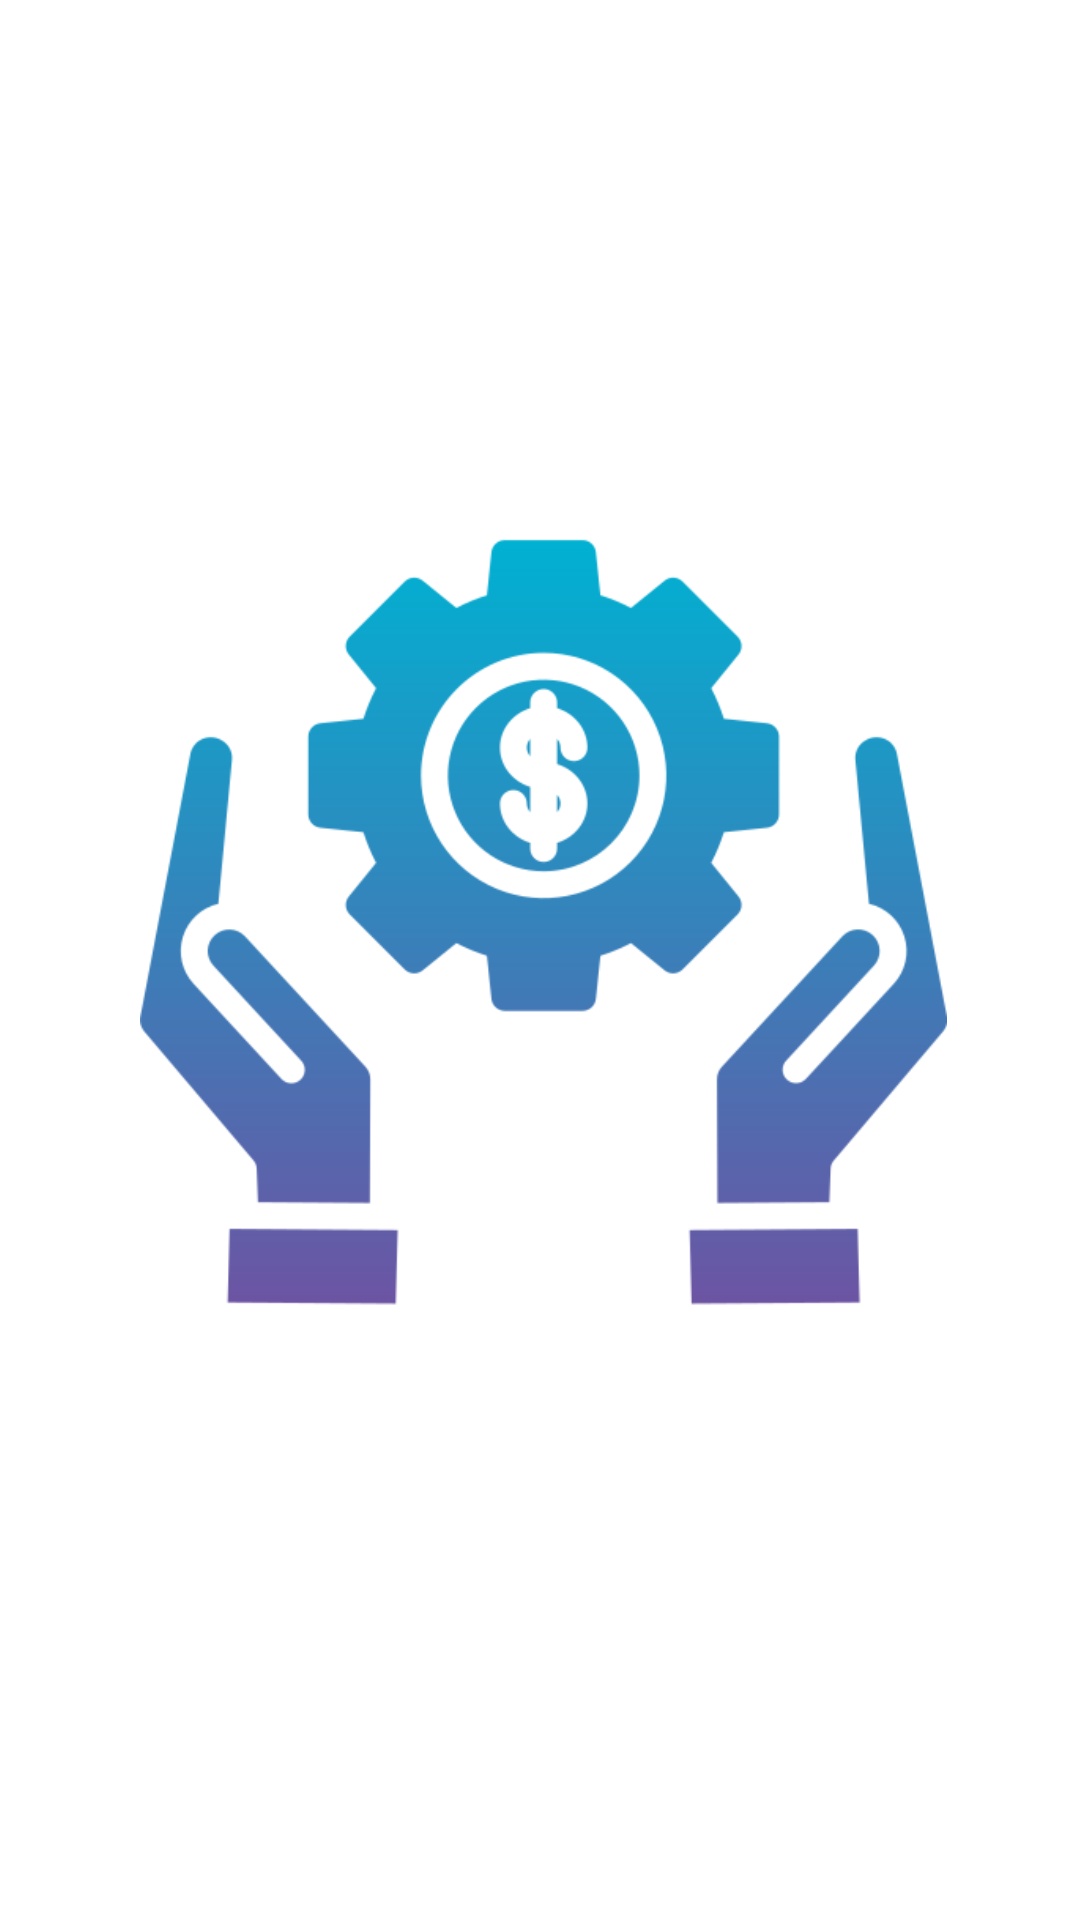

Android layout source for this screen:
<!-- AndroidManifest.xml: application theme Theme.PRO1expenseapp -->
<!-- res/layout/activity_splash_screen.xml -->
<?xml version="1.0" encoding="utf-8"?>
<androidx.constraintlayout.widget.ConstraintLayout xmlns:android="http://schemas.android.com/apk/res/android"
    xmlns:app="http://schemas.android.com/apk/res-auto"
    xmlns:tools="http://schemas.android.com/tools"
    android:layout_width="match_parent"
    android:layout_height="match_parent"
    tools:context=".SplashScreenActivity">


    <ImageView
        android:id="@+id/imageView"
        android:layout_width="269dp"
        android:layout_height="269dp"
        android:layout_marginStart="72dp"
        android:layout_marginTop="218dp"
        android:layout_marginEnd="70dp"
        android:layout_marginBottom="244dp"
        android:src="@drawable/splashicon"
        app:layout_constraintBottom_toBottomOf="parent"
        app:layout_constraintEnd_toEndOf="parent"
        app:layout_constraintStart_toStartOf="parent"
        app:layout_constraintTop_toTopOf="parent" />

    <TextView
        android:id="@+id/textView"
        android:layout_width="wrap_content"
        android:layout_height="wrap_content"
        android:layout_marginStart="136dp"
        android:layout_marginTop="196dp"
        android:layout_marginEnd="135dp"
        android:layout_marginBottom="30dp"
        android:text="All rights are Reserved"
        android:textSize="20sp"
        android:textStyle="bold"
        app:layout_constraintBottom_toBottomOf="parent"
        app:layout_constraintEnd_toEndOf="parent"
        app:layout_constraintStart_toStartOf="parent"
        app:layout_constraintTop_toBottomOf="@+id/imageView" />
</androidx.constraintlayout.widget.ConstraintLayout>
<!-- resources referenced by this layout -->
<resources>
  <!-- drawable splashicon: png bitmap (drawable-v24, 33629 bytes) -->
  <style name="Theme.PRO1expenseapp" parent="Theme.MaterialComponents.DayNight.DarkActionBar">
          
          <item name="colorPrimary">#0065A2</item>
          <item name="colorPrimaryVariant">#0065A2</item>
          <item name="colorOnPrimary">@color/white</item>
          
          <item name="colorSecondary">@color/teal_200</item>
          <item name="colorSecondaryVariant">@color/teal_700</item>
          <item name="colorOnSecondary">@color/black</item>
          
          <item name="android:statusBarColor" tools:targetApi="l">?attr/colorPrimaryVariant</item>
          
      </style>
  <!-- not gathered from this repository: default colours our renderer supplied (Android Studio template values) -->
  <color name="teal_200">#FF03DAC5</color>
  <color name="teal_700">#FF018786</color>
  <color name="black">#FF000000</color>
  <color name="white">#FFFFFFFF</color>
</resources>
